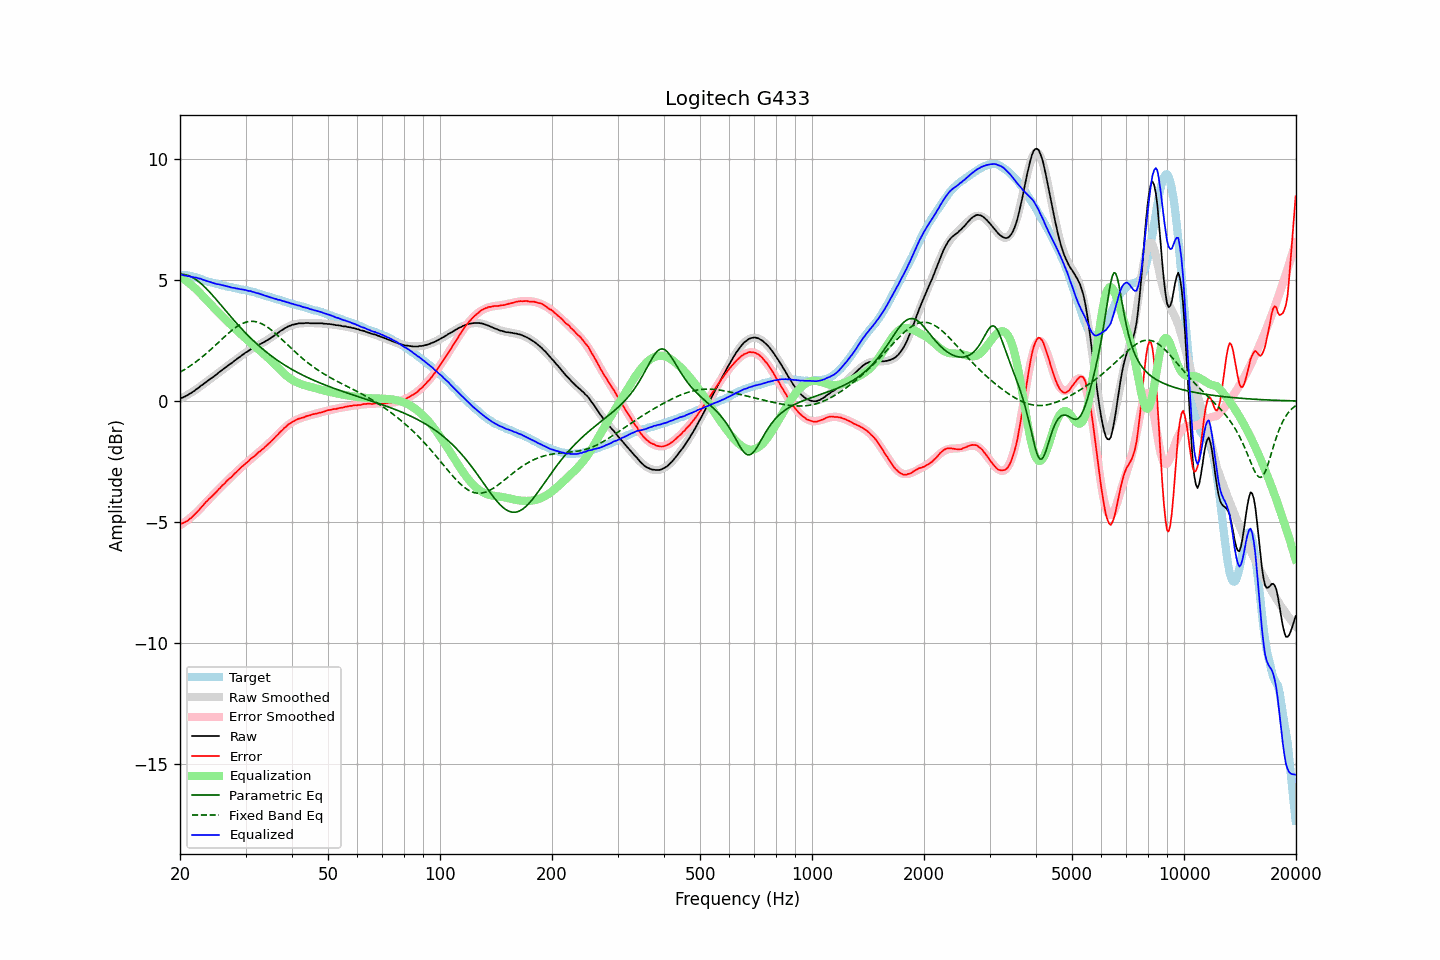

The file beside this chart, header and first rows:
frequency, raw, error, smoothed, error_smoothed, equalization, parametric_eq, fixed_band_eq, equalized_raw, equalized_smoothed, target
20.00, 0.10, -5.09, 0.08, -5.13, 5.13, 5.23, 1.19, 5.23, 5.21, 5.19
20.20, 0.13, -5.06, 0.12, -5.09, 5.09, 5.23, 1.23, 5.22, 5.21, 5.19
20.40, 0.15, -5.04, 0.15, -5.05, 5.05, 5.23, 1.27, 5.20, 5.20, 5.19
20.61, 0.18, -5.01, 0.19, -5.00, 5.00, 5.22, 1.31, 5.18, 5.19, 5.19
20.81, 0.22, -4.97, 0.23, -4.95, 4.95, 5.21, 1.35, 5.17, 5.18, 5.19
21.02, 0.25, -4.94, 0.27, -4.90, 4.90, 5.19, 1.39, 5.15, 5.17, 5.19
21.23, 0.30, -4.87, 0.31, -4.85, 4.85, 5.16, 1.43, 5.15, 5.16, 5.17
21.44, 0.33, -4.83, 0.35, -4.80, 4.80, 5.13, 1.48, 5.13, 5.14, 5.16
21.66, 0.38, -4.76, 0.39, -4.74, 4.74, 5.10, 1.53, 5.12, 5.13, 5.14
21.87, 0.42, -4.70, 0.43, -4.68, 4.68, 5.06, 1.57, 5.10, 5.12, 5.12
22.09, 0.48, -4.63, 0.48, -4.62, 4.62, 5.01, 1.62, 5.10, 5.10, 5.11
22.31, 0.52, -4.56, 0.52, -4.56, 4.56, 4.96, 1.67, 5.08, 5.08, 5.08
22.54, 0.57, -4.49, 0.57, -4.49, 4.49, 4.91, 1.72, 5.06, 5.06, 5.06
22.76, 0.63, -4.41, 0.62, -4.42, 4.42, 4.86, 1.78, 5.05, 5.04, 5.04
22.99, 0.67, -4.34, 0.67, -4.35, 4.35, 4.80, 1.83, 5.02, 5.02, 5.01
23.22, 0.72, -4.26, 0.72, -4.27, 4.27, 4.73, 1.89, 5.00, 4.99, 4.98
23.45, 0.77, -4.18, 0.77, -4.20, 4.20, 4.67, 1.94, 4.97, 4.97, 4.95
23.69, 0.82, -4.12, 0.82, -4.13, 4.13, 4.60, 2.00, 4.95, 4.95, 4.94
23.92, 0.87, -4.05, 0.87, -4.06, 4.06, 4.53, 2.06, 4.93, 4.93, 4.92
24.16, 0.92, -3.99, 0.92, -3.99, 3.99, 4.46, 2.12, 4.91, 4.91, 4.91
24.40, 0.96, -3.93, 0.97, -3.92, 3.92, 4.39, 2.18, 4.88, 4.89, 4.89
24.65, 1.01, -3.86, 1.02, -3.85, 3.85, 4.31, 2.24, 4.86, 4.87, 4.87
24.89, 1.06, -3.79, 1.07, -3.79, 3.79, 4.24, 2.30, 4.85, 4.85, 4.85
25.14, 1.11, -3.73, 1.12, -3.72, 3.72, 4.16, 2.36, 4.83, 4.84, 4.84
25.39, 1.17, -3.65, 1.17, -3.65, 3.65, 4.08, 2.43, 4.82, 4.82, 4.82
25.65, 1.22, -3.59, 1.22, -3.59, 3.59, 4.00, 2.49, 4.81, 4.80, 4.81
25.91, 1.27, -3.51, 1.27, -3.52, 3.52, 3.92, 2.55, 4.79, 4.79, 4.78
26.16, 1.32, -3.45, 1.32, -3.46, 3.46, 3.85, 2.61, 4.78, 4.77, 4.77
26.43, 1.37, -3.39, 1.37, -3.39, 3.39, 3.77, 2.67, 4.76, 4.76, 4.76
26.69, 1.42, -3.31, 1.42, -3.32, 3.32, 3.69, 2.73, 4.74, 4.74, 4.73
26.96, 1.47, -3.25, 1.47, -3.26, 3.26, 3.61, 2.79, 4.73, 4.73, 4.72
27.23, 1.52, -3.19, 1.52, -3.19, 3.19, 3.53, 2.85, 4.71, 4.71, 4.71
27.50, 1.56, -3.14, 1.57, -3.13, 3.13, 3.45, 2.90, 4.69, 4.70, 4.70
27.77, 1.61, -3.07, 1.62, -3.06, 3.06, 3.38, 2.96, 4.68, 4.68, 4.68
28.05, 1.67, -3.00, 1.67, -3.00, 3.00, 3.30, 3.01, 4.67, 4.67, 4.67
28.33, 1.71, -2.94, 1.72, -2.94, 2.94, 3.23, 3.06, 4.65, 4.66, 4.65
28.62, 1.77, -2.87, 1.77, -2.87, 2.87, 3.15, 3.10, 4.65, 4.64, 4.64
28.90, 1.81, -2.81, 1.82, -2.81, 2.81, 3.08, 3.14, 4.63, 4.63, 4.62
29.19, 1.86, -2.74, 1.86, -2.75, 2.75, 3.01, 3.17, 4.61, 4.62, 4.60
29.48, 1.91, -2.69, 1.91, -2.69, 2.69, 2.94, 3.21, 4.60, 4.60, 4.60
29.78, 1.96, -2.63, 1.96, -2.63, 2.63, 2.87, 3.23, 4.59, 4.59, 4.59
30.08, 2.01, -2.57, 2.00, -2.57, 2.57, 2.80, 3.26, 4.58, 4.57, 4.58
30.38, 2.04, -2.52, 2.05, -2.51, 2.51, 2.73, 3.27, 4.56, 4.56, 4.56
30.68, 2.09, -2.46, 2.09, -2.46, 2.46, 2.66, 3.28, 4.55, 4.54, 4.55
30.99, 2.14, -2.38, 2.13, -2.40, 2.40, 2.60, 3.29, 4.54, 4.53, 4.52
31.30, 2.17, -2.34, 2.17, -2.34, 2.34, 2.53, 3.29, 4.51, 4.51, 4.51
31.61, 2.21, -2.29, 2.21, -2.29, 2.29, 2.47, 3.29, 4.50, 4.50, 4.50
31.93, 2.24, -2.24, 2.24, -2.23, 2.23, 2.41, 3.28, 4.47, 4.48, 4.48
32.24, 2.28, -2.17, 2.28, -2.18, 2.18, 2.35, 3.26, 4.46, 4.46, 4.45
32.57, 2.32, -2.11, 2.32, -2.12, 2.12, 2.29, 3.24, 4.44, 4.44, 4.43
32.89, 2.35, -2.07, 2.35, -2.06, 2.06, 2.23, 3.22, 4.42, 4.42, 4.42
33.22, 2.39, -2.00, 2.39, -2.01, 2.01, 2.17, 3.19, 4.40, 4.40, 4.39
33.55, 2.42, -1.96, 2.43, -1.95, 1.95, 2.12, 3.15, 4.37, 4.38, 4.38
33.89, 2.46, -1.89, 2.47, -1.89, 1.89, 2.06, 3.11, 4.35, 4.36, 4.35
34.23, 2.50, -1.83, 2.51, -1.83, 1.83, 2.01, 3.07, 4.33, 4.34, 4.33
34.57, 2.54, -1.77, 2.55, -1.77, 1.77, 1.96, 3.02, 4.31, 4.32, 4.31
34.92, 2.58, -1.71, 2.59, -1.70, 1.70, 1.90, 2.97, 4.28, 4.29, 4.29
35.27, 2.63, -1.64, 2.63, -1.64, 1.64, 1.85, 2.92, 4.27, 4.27, 4.27
35.62, 2.67, -1.58, 2.68, -1.57, 1.57, 1.80, 2.87, 4.24, 4.25, 4.25
35.97, 2.72, -1.51, 2.73, -1.51, 1.51, 1.76, 2.81, 4.23, 4.23, 4.23
... 635 more rows
